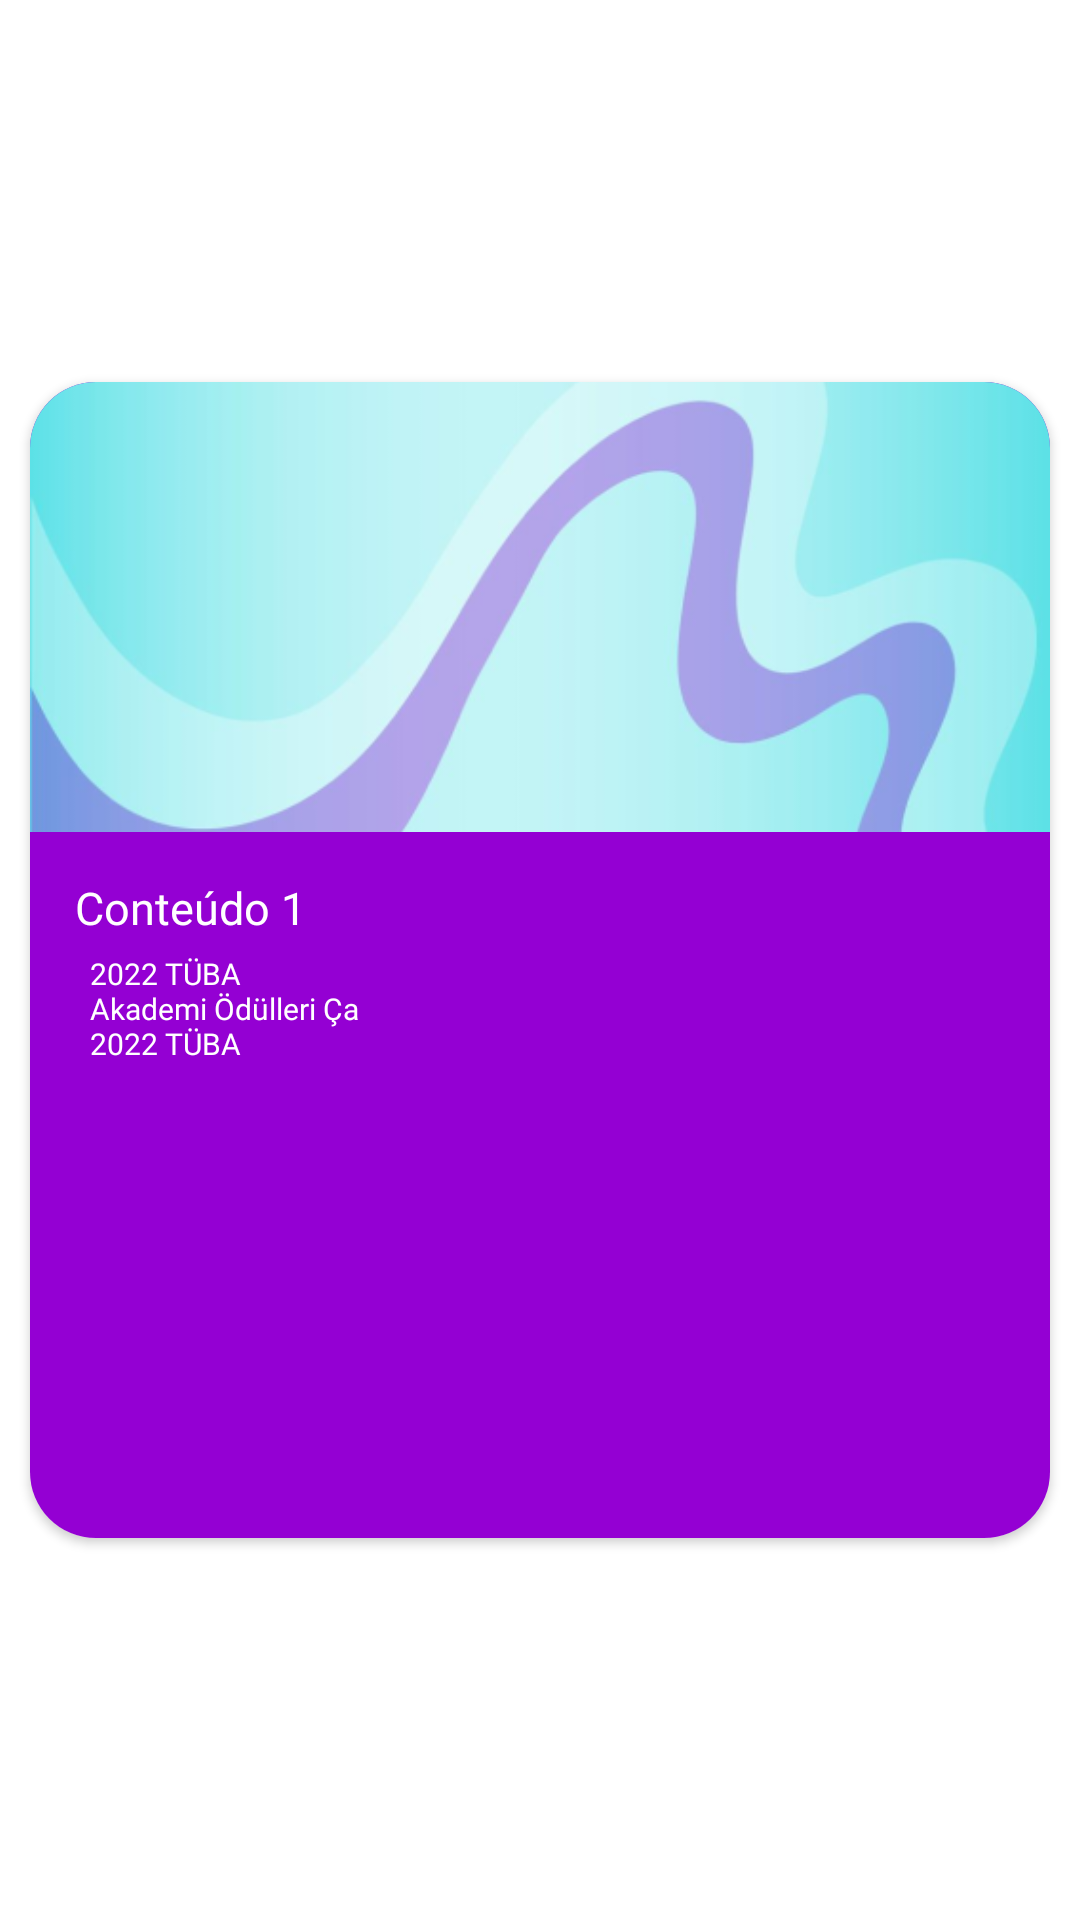

Layout XML and referenced resources for this Android screen:
<!-- AndroidManifest.xml: application theme Theme.LinusApp -->
<!-- res/layout/image_container.xml -->
<?xml version="1.0" encoding="utf-8"?>
<LinearLayout xmlns:android="http://schemas.android.com/apk/res/android"
    xmlns:app="http://schemas.android.com/apk/res-auto"
    android:layout_width="match_parent"
    android:layout_height="match_parent"
    android:gravity="center_vertical"
    android:orientation="vertical">

    <androidx.cardview.widget.CardView
        android:layout_width="match_parent"
        android:layout_height="wrap_content"
        android:layout_margin="10dp"
        android:adjustViewBounds="true"
        app:cardCornerRadius="22dp">

        <LinearLayout
            android:layout_width="match_parent"
            android:layout_height="wrap_content"
            android:background="#9400D3"
            android:orientation="vertical">

            <LinearLayout
                android:layout_width="match_parent"
                android:layout_height="wrap_content"
                android:orientation="vertical">

                <ImageView
                    android:id="@+id/imageView"
                    android:layout_width="match_parent"
                    android:layout_height="150dp"
                    android:scaleType="centerCrop"
                    android:src="@drawable/nivel_basico" />

            </LinearLayout>

            <LinearLayout
                android:layout_width="match_parent"
                android:layout_height="wrap_content"
                android:orientation="vertical">

                <TextView
                    android:id="@+id/title_content"
                    android:layout_width="match_parent"
                    android:layout_height="wrap_content"
                    android:layout_marginTop="15dp"
                    android:layout_marginLeft="15dp"
                    android:fontFamily="@font/montserrat_bold"
                    android:text="@string/titulo_conteudo"
                    android:textColor="#FFFFFF"
                    android:textSize="15sp" />

            </LinearLayout>

            <LinearLayout
                android:layout_width="match_parent"
                android:layout_height="200dp"
                android:orientation="horizontal">

                <TextView
                    android:id="@+id/content_card"
                    android:layout_width="match_parent"
                    android:layout_height="wrap_content"
                    android:layout_marginLeft="15dp"
                    android:layout_weight="1"
                    android:padding="5dp"
                    android:fontFamily="@font/montserrat_medium"
                    android:text="@string/carrossel_conteudo"
                    android:textColor="#FFFFFF"
                    android:textSize="10sp" />

            </LinearLayout>
        </LinearLayout>
    </androidx.cardview.widget.CardView>
</LinearLayout>
<!-- resources referenced by this layout -->
<resources>
  <!-- drawable nivel_basico: png bitmap (drawable-v24, 63934 bytes) -->
  <string name="carrossel_conteudo">2022 TÜBA \nAkademi Ödülleri Ça \n2022 TÜBA</string>
  <string name="titulo_conteudo">Conteúdo 1</string>
  <style name="Theme.LinusApp" parent="Theme.MaterialComponents.DayNight.NoActionBar">
          
          
          
          
          
          
          
          
          
          
          
      </style>
</resources>
